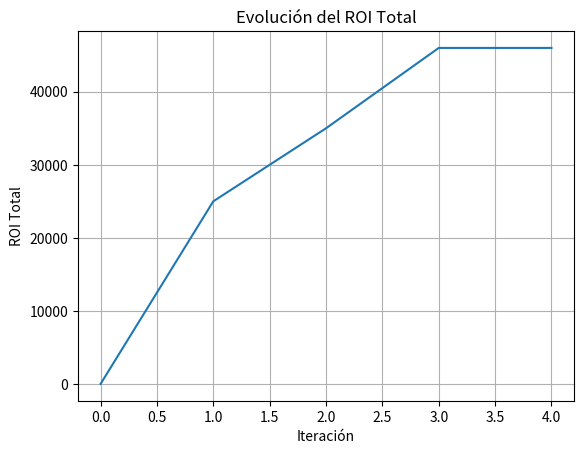

The script that saved this image:
import matplotlib.pyplot as plt
import random
import math

# Parámetros del problema
nombres_startups = ['Startup 1', 'Startup 2', 'Startup 3']
costos = [9000, 4000, 7000]  # Costos de inversión (c1, c2, ..., cn)
rois = [15000, 11000, 10000]  # Retorno de la inversión (ROI) proyectado para cada startup
capital_inicial = 15000  # Capital inicial disponible
r_values = [0.8, 0.92, 0.53, 0.34, 0.41, 0.72, 0.27, 0.84, 0.96, 0.5, 0.67, 0.91, 0.4, 0.14, 0.28, 0.72, 0.44, 0.38, 0.86, 0.77, 0.9, 0.4, 0.29, 0.47, 0.34, 0.58, 0.75, 0.94, 0.5, 0.48, 0.95, 0.44, 0.98, 0.77, 0.54, 0.74, 0.45, 0.91, 0.12, 0.25, 0.48, 0.95, 0.23, 0.57, 0.17, 0.3, 0.75, 0.17, 0.36, 0.38, 0.1, 0.32, 0.81, 0.6, 0.06, 0.45, 0.11, 0.07, 0.82, 0.72, 0.73, 0.41, 0.7, 0.23, 0.41, 0.77, 0.1, 0.67, 0.64, 0.1, 0.87, 0.99, 0.72, 0.34, 0.88, 0.07, 0.19, 0.66, 0.12, 0.58, 0.76, 0.8, 0.04, 0.99, 0.82, 0.92, 0.11, 0.77, 0.74, 0.37, 0.65, 0.23, 0.93, 0.35, 0.91, 0.85, 0.73, 0.79, 0.88, 0.85, 0.53, 0.36, 0.4, 0.8, 0.64, 0.5, 0.37, 0.76, 0.41, 0.22, 0.12, 0.5, 0.1, 0.16, 0.89, 0.51, 0.67, 0.19, 0.4, 0.44, 0.28, 0.53, 0.42, 0.44, 0.8, 0.57, 0.49, 0.64, 0.51, 0.84, 0.72, 0.24, 0.87, 0.79, 0.15, 0.67, 0.68, 0.29, 0.55, 0.53, 0.76, 0.26, 0.63, 0.09, 0.13, 0.72, 0.38, 0.6, 0.49, 0.47, 0.13, 0.17, 0.52, 0.25, 0.89, 0.35, 0.58, 0.6, 0.2, 0.87, 0.66, 0.66, 0.74, 0.33, 0.04, 0.78, 0.52, 0.55, 0.2, 0.57, 0.7, 0.29, 0.6, 0.37, 0.13, 0.42, 0.04, 0.54, 0.74, 0.35,0.53, 0.36, 0.4, 0.8, 0.64, 0.5, 0.37, 0.76, 0.41, 0.22, 0.12, 0.5, 0.1, 0.16, 0.89, 0.51, 0.67, 0.19, 0.4, 0.44, 0.28, 0.53, 0.42, 0.44, 0.8, 0.57, 0.49, 0.64, 0.51, 0.84, 0.72, 0.24, 0.87, 0.79, 0.15, 0.67, 0.68, 0.29, 0.55, 0.53, 0.76, 0.26, 0.63, 0.09, 0.13, 0.72, 0.38, 0.6, 0.49, 0.47, 0.13, 0.17, 0.52, 0.25, 0.89, 0.35, 0.58, 0.6, 0.2, 0.87, 0.66, 0.66, 0.74, 0.33, 0.04, 0.78, 0.52, 0.55, 0.2, 0.57, 0.7, 0.29, 0.6, 0.37, 0.13, 0.42, 0.04, 0.54, 0.74, 0.35]

# Función objetivo: Maximizar el ROI total
def fncMax(x):
    return fncTotalROI(x) - fncPenalizarCosto(x)

# Suma de los ROIs ponderados por la cantidad invertida
def fncTotalROI(x):
    total_roi = 0
    for i in range(len(x)):
        total_roi += x[i] * rois[i]  # Cantidad de inversión * ROI
    return total_roi

# Penalización por superar el capital disponible
def fncPenalizarCosto(x):
    total_costo = 0
    for i in range(len(x)):
        total_costo += x[i] * costos[i]  # Cantidad de inversión * costo de la startup
    if total_costo > capital_inicial:
        return total_costo - capital_inicial  # Penalización por superar el capital
    else:
        return 0

class Particula:
    def __init__(self, valores_iniciales):
        self.posicion = []  # Posición de la partícula
        self.velocidad = []  # Velocidad de la partícula
        self.mejor_posicion = []  # Mejor posición individual
        self.mejor_valor = -1  # Mejor valor individual
        self.valor_actual = -1  # Valor de la posición actual

        for i in range(len(valores_iniciales)):
            self.velocidad.append(random.uniform(-1, 1))
            self.posicion.append(valores_iniciales[i])

    def evaluar(self, funcion):
        self.valor_actual = funcion(self.posicion)
        if self.valor_actual > self.mejor_valor or self.mejor_valor == -1:
            self.mejor_posicion = list(self.posicion)
            self.mejor_valor = self.valor_actual

    def actualizar_velocidad(self, mejor_posicion_global, w=0.9, c1=0.6, c2=0.6):
        for i in range(len(self.posicion)):
            if i + 1 < len(r_values):
                r1 = r_values[i]
                r2 = r_values[i + 1]
                #r1_index = i % len(r_values)
                #r2_index = (i + 1) % len(r_values)
                #r1 = r_values[r1_index]
                #r2 = r_values[r2_index]
                
                componente_cognitiva = c1 * r1 * (self.mejor_posicion[i] - self.posicion[i])
                componente_social = c2 * r2 * (mejor_posicion_global[i] - self.posicion[i])
                
                self.velocidad[i] = w * self.velocidad[i] + componente_cognitiva + componente_social

    def actualizar_posicion(self, limites):
        for i in range(len(self.posicion)):
            max_salto = (limites[i][1] - limites[i][0])
            if self.velocidad[i] < -max_salto:
                self.velocidad[i] = -max_salto
            elif self.velocidad[i] > max_salto:
                self.velocidad[i] = max_salto

            self.posicion[i] = self.posicion[i] + self.velocidad[i]

            if self.posicion[i] > limites[i][1]:
                self.posicion[i] = limites[i][1]
            elif self.posicion[i] < limites[i][0]:
                self.posicion[i] = limites[i][0]
            else:
                self.posicion[i] = round(self.posicion[i])

class PSO:
    def __init__(self, funcion, valores_iniciales, limites, num_particulas, max_iteraciones):
        self.mejor_valor_global = -1
        self.mejor_posicion_global = []
        self.historico_roi = []

        self.particulas = [Particula(valores_iniciales) for _ in range(num_particulas)]

        for iteracion in range(max_iteraciones):
            for particula in self.particulas:
                particula.evaluar(funcion)
                if particula.valor_actual > self.mejor_valor_global or self.mejor_valor_global == -1:
                    self.mejor_posicion_global = list(particula.posicion)
                    self.mejor_valor_global = particula.valor_actual

            for particula in self.particulas:
                particula.actualizar_velocidad(self.mejor_posicion_global)
                particula.actualizar_posicion(limites)

            total_roi = fncTotalROI(self.mejor_posicion_global)
            self.historico_roi.append(total_roi)
            print(f"Iteración {iteracion+1}: Mejor ROI = {total_roi}")

    def mostrar_resultados(self):
        print("\nRESULTADOS:")
        total_costo = 0
        total_roi = 0
        for i in range(len(self.mejor_posicion_global)):
            cantidad_invertida = self.mejor_posicion_global[i]
            print(f"{nombres_startups[i]}: {cantidad_invertida} unidades invertidas")
            total_costo += cantidad_invertida * costos[i]
            total_roi += cantidad_invertida * rois[i]
        print(f"Total invertido: {total_costo} de un máximo de {capital_inicial}")
        print(f"ROI total: {total_roi}\n")

    def graficar_resultados(self, nombre_archivo=""):
        plt.plot(self.historico_roi)
        plt.xlabel('Iteración')
        plt.ylabel('ROI Total')
        plt.title('Evolución del ROI Total')
        plt.grid(True)

        if nombre_archivo:
            plt.savefig(nombre_archivo + ".png")
        plt.show()
        plt.close()

# Parámetros iniciales
valores_iniciales = [0] * len(nombres_startups)
limites = [(0, capital_inicial // costos[i]) for i in range(len(costos))]  # Limitar la inversión por startup

print('[Startup: límite inferior - límite superior]')
for i in range(len(nombres_startups)):
    print(f"{nombres_startups[i]}: {limites[i][0]} - {limites[i][1]}")
print(f"\nTotal de {len(nombres_startups)} startups disponibles.\n")

# Crear y ejecutar el PSO
pso = PSO(fncMax, valores_iniciales, limites, num_particulas=5, max_iteraciones=5)
pso.mostrar_resultados()
pso.graficar_resultados(nombre_archivo='resultado_pso')
